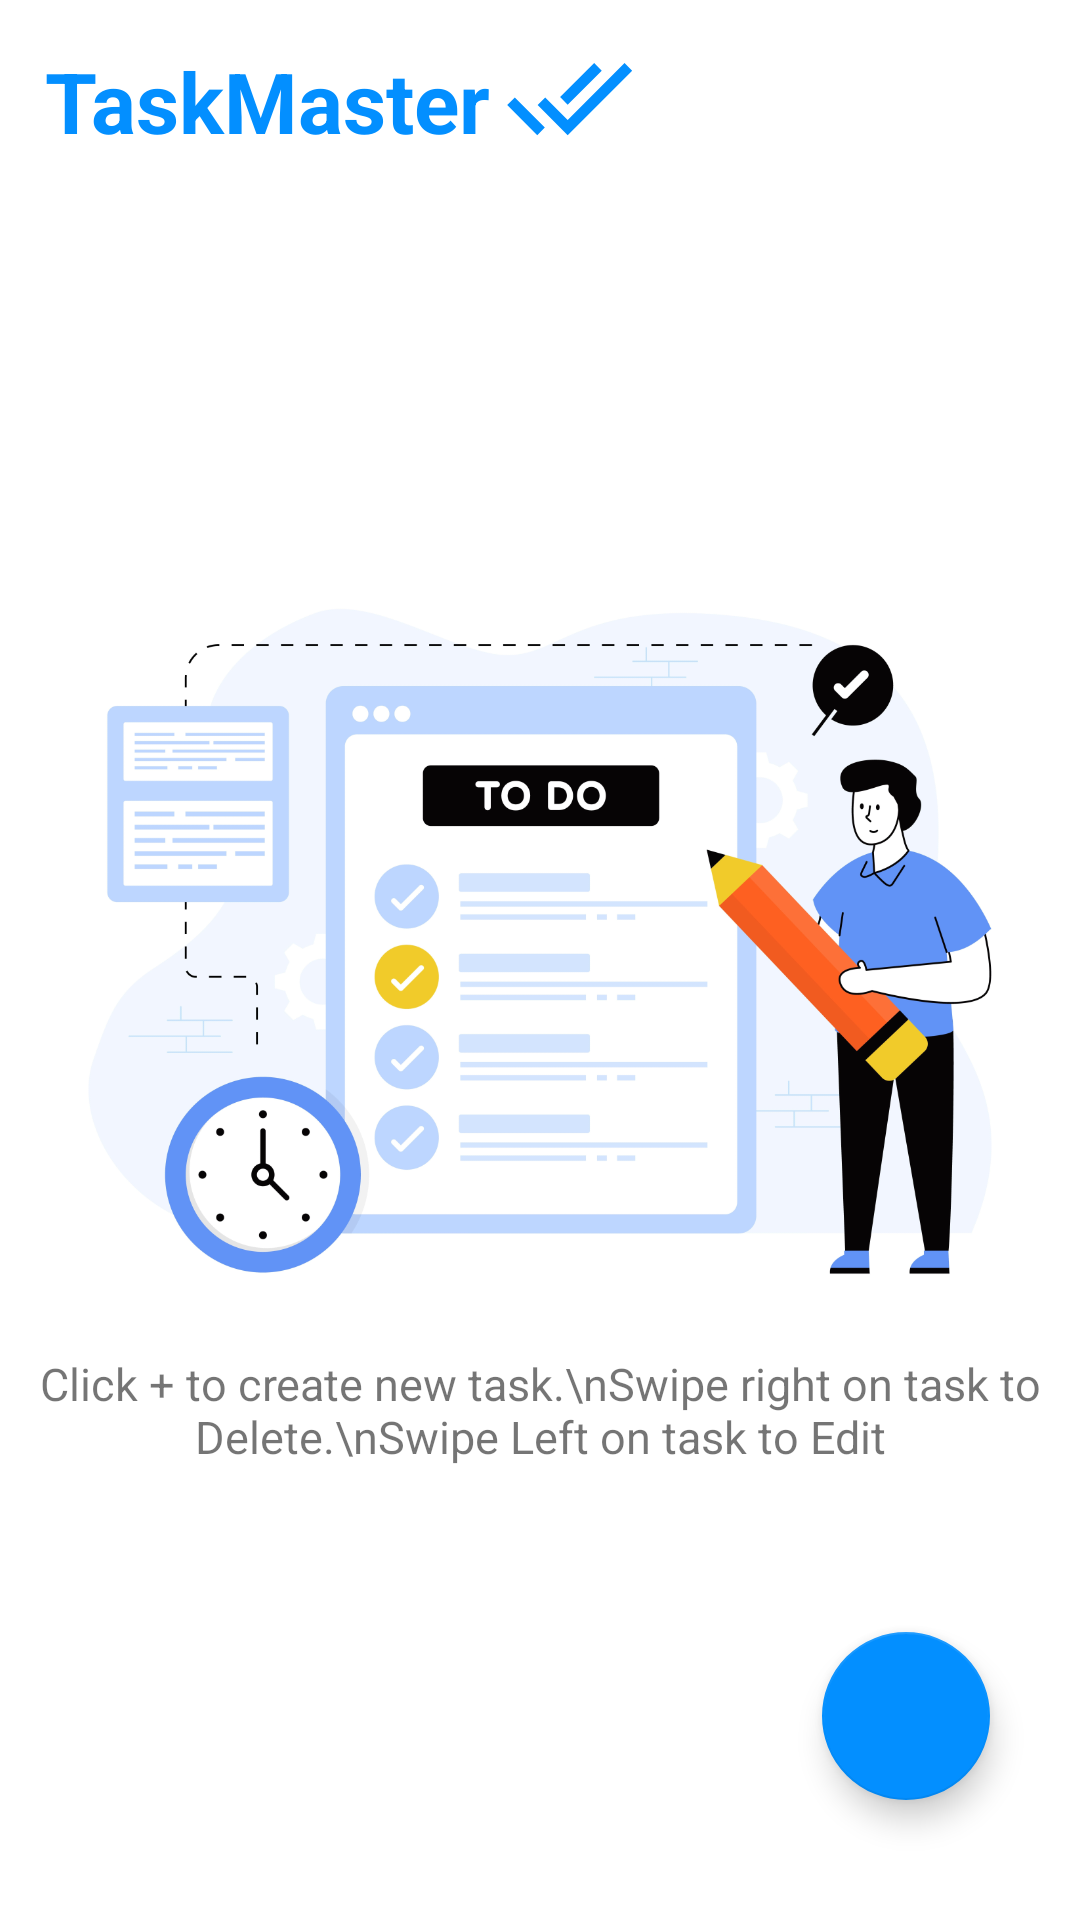

The Android layout XML behind this screen, and the referenced resources:
<!-- AndroidManifest.xml: application theme Theme.TaskMaster -->
<!-- res/layout/activity_main.xml -->
<?xml version="1.0" encoding="utf-8"?>
<RelativeLayout xmlns:android="http://schemas.android.com/apk/res/android"
    xmlns:app="http://schemas.android.com/apk/res-auto"
    xmlns:tools="http://schemas.android.com/tools"
    android:layout_width="match_parent"
    android:layout_height="match_parent"
    android:background="@color/white"
    tools:context=".MainActivity">

    <TextView
        android:id="@+id/app_name"
        android:layout_width="wrap_content"
        android:layout_height="32dp"
        android:layout_marginStart="15dp"
        android:layout_marginTop="15dp"
        android:drawablePadding="7dp"
        android:fontFamily="sans-serif"
        android:text="@string/app_name"
        android:textColor="@color/dark_blue"
        android:textSize="28sp"
        android:textStyle="bold" />

    <ImageView
        android:layout_width="43dp"
        android:layout_height="43dp"
        android:layout_marginStart="5dp"
        android:layout_marginTop="11dp"
        android:layout_toEndOf="@+id/app_name"
        android:background="@drawable/vector_done"
        android:backgroundTint="@color/dark_blue" />

    <androidx.recyclerview.widget.RecyclerView
        android:id="@+id/recyclerview"
        android:layout_width="match_parent"
        android:layout_height="wrap_content"
        android:layout_below="@+id/app_name"
        android:layout_marginTop="20dp" />

    <LinearLayout
        android:layout_width="wrap_content"
        android:layout_height="wrap_content"
        android:layout_centerInParent="true"
        android:orientation="vertical">

        <ImageView
            android:id="@+id/img_view"
            android:layout_width="350dp"
            android:layout_height="300dp"
            android:src="@drawable/task" />

        <TextView
            android:id="@+id/text_view"
            android:layout_width="match_parent"
            android:layout_height="wrap_content"
            android:fontFamily="sans-serif"
            android:text="Click + to create new task.\nSwipe right on task to Delete.\nSwipe Left on task to Edit"
            android:textAlignment="center"
            android:textSize="15dp"
            tools:ignore="TextSizeCheck" />
    </LinearLayout>

    <com.google.android.material.floatingactionbutton.FloatingActionButton
        android:id="@+id/fab_todo"
        android:layout_width="wrap_content"
        android:layout_height="wrap_content"
        android:layout_alignParentEnd="true"
        android:layout_alignParentBottom="true"
        android:layout_gravity="bottom|end"
        android:layout_marginEnd="30dp"
        android:layout_marginBottom="40dp"
        android:clickable="true"
        app:backgroundTint="@color/dark_blue"
        app:fabSize="normal"
        app:maxImageSize="40dp"
        app:srcCompat="@drawable/vector_add"
        app:tint="@color/white"
        tools:ignore="ContentDescription,SpeakableTextPresentCheck,ImageContrastCheck" />


</RelativeLayout>
<!-- resources referenced by this layout -->
<resources>
  <color name="dark_blue">#038FFF</color>
  <color name="white">#FFFFFFFF</color>
  <!-- drawable task: png bitmap (drawable, 272542 bytes) -->
  <!-- drawable vector_done (drawable) -->
  <vector xmlns:android="http://schemas.android.com/apk/res/android"
      android:width="55dp"
      android:height="55dp"
      android:tint="#FFFFFF"
      android:viewportWidth="24"
      android:viewportHeight="24">
      <path
          android:fillColor="@color/dark_blue"
          android:pathData="M18,7l-1.41,-1.41 -6.34,6.34 1.41,1.41L18,7zM22.24,5.59L11.66,16.17 7.48,12l-1.41,1.41L11.66,19l12,-12 -1.42,-1.41zM0.41,13.41L6,19l1.41,-1.41L1.83,12 0.41,13.41z" />
  </vector>
  <string name="app_name">TaskMaster</string>
  <style name="Theme.TaskMaster" parent="Base.Theme.TaskMaster" />
  <style name="Base.Theme.TaskMaster" parent="Theme.AppCompat.Light.NoActionBar">
          
          
          <item name="colorPrimary">@color/dark_blue</item>
          <item name="colorPrimaryVariant">@color/dark_blue</item>
      </style>
</resources>
